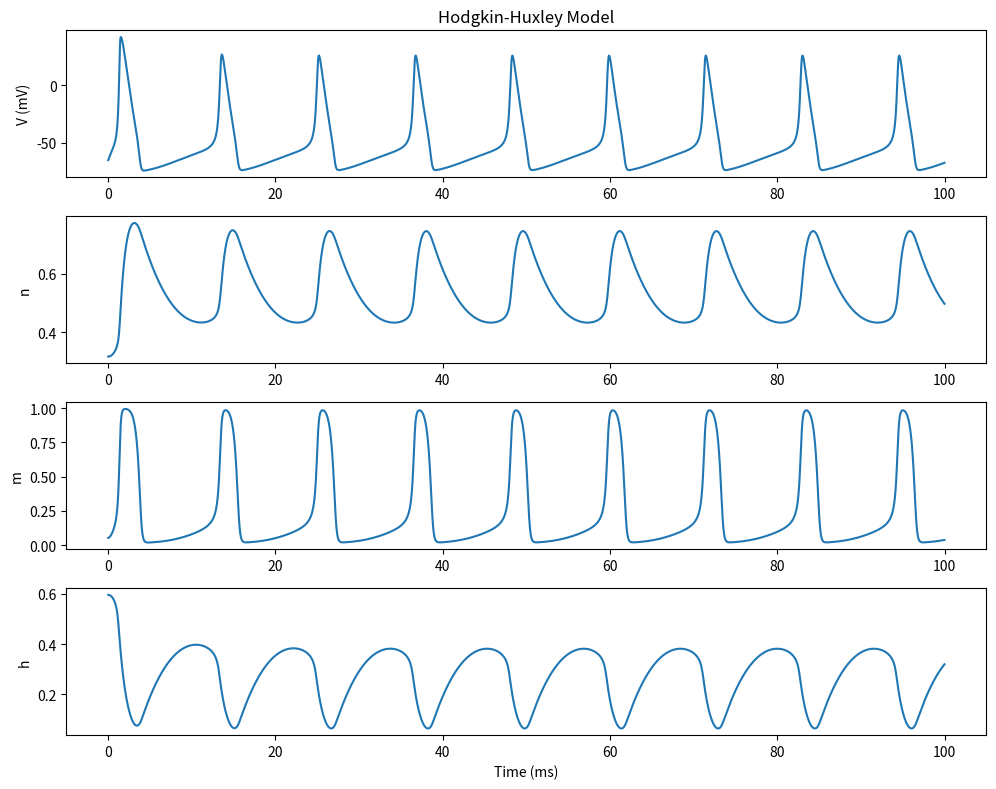

The script that saved this image:
import numpy as np
import matplotlib.pyplot as plt


c_m = 0.01  
g_L = 0.003
g_K = 0.36
g_Na = 1.2

E_L = -54.387
E_K = -77
E_Na = 50

V_init = -65 
m_init = 0.0529
h_init = 0.5961
n_init = 0.3177

def alpha_n(V):
    return 0.01 * (V + 55) / (1 - np.exp(-0.1 * (V + 55)))

def beta_n(V):
    return 0.125 * np.exp(-0.0125 * (V + 65))

def n_inf(V):
    return alpha_n(V) / (alpha_n(V) + beta_n(V))

def tau_n(V):
    return 1 / (alpha_n(V) + beta_n(V))

def alpha_m(V):
    return 0.1 * (V + 40) / (1 - np.exp(-0.1 * (V + 40)))

def beta_m(V):
    return 4 * np.exp(-0.0556 * (V + 65))

def m_inf(V):
    return alpha_m(V) / (alpha_m(V) + beta_m(V))

def tau_m(V):
    return 1 / (alpha_m(V) + beta_m(V))

def alpha_h(V):
    return 0.07 * np.exp(-0.05 * (V + 65))

def beta_h(V):
    return 1 / (1 + np.exp(-0.1 * (V + 35)))

def h_inf(V):
    return alpha_h(V) / (alpha_h(V) + beta_h(V))

def tau_h(V):
    return 1 / (alpha_h(V) + beta_h(V))

dt = 0.01 
T = 100
time = np.arange(0, T, dt)

V = np.zeros(len(time))
m = np.zeros(len(time))
h = np.zeros(len(time))
n = np.zeros(len(time))

V[0] = V_init
m[0] = m_init
h[0] = h_init
n[0] = n_init


I_e = 0.2 # 200x10^-3 = 0.2

for i in range(1, len(time)):
    I_Na = g_Na * (m[i-1]**3) * h[i-1] * (V[i-1] - E_Na)
    I_K = g_K * (n[i-1]**4) * (V[i-1] - E_K)
    I_L = g_L * (V[i-1] - E_L)
    I_ion = I_Na + I_K + I_L

    dV_dt = (-I_ion + I_e) / c_m
    V[i] = V[i-1] + dV_dt * dt
    
    dn_dt = (n_inf(V[i-1]) - n[i-1]) / tau_n(V[i-1])
    dm_dt = (m_inf(V[i-1]) - m[i-1]) / tau_m(V[i-1])
    dh_dt = (h_inf(V[i-1]) - h[i-1]) / tau_h(V[i-1])
    
    n[i] = n[i-1] + dn_dt * dt
    m[i] = m[i-1] + dm_dt * dt
    h[i] = h[i-1] + dh_dt * dt


plt.figure(figsize=(10, 8))

plt.subplot(4, 1, 1)
plt.plot(time, V)
plt.ylabel('V (mV)')
plt.title('Hodgkin-Huxley Model')

plt.subplot(4, 1, 2)
plt.plot(time, n)
plt.ylabel('n')

plt.subplot(4, 1, 3)
plt.plot(time, m)
plt.ylabel('m')

plt.subplot(4, 1, 4)
plt.plot(time, h)
plt.ylabel('h')
plt.xlabel('Time (ms)')

plt.tight_layout()
plt.show()


